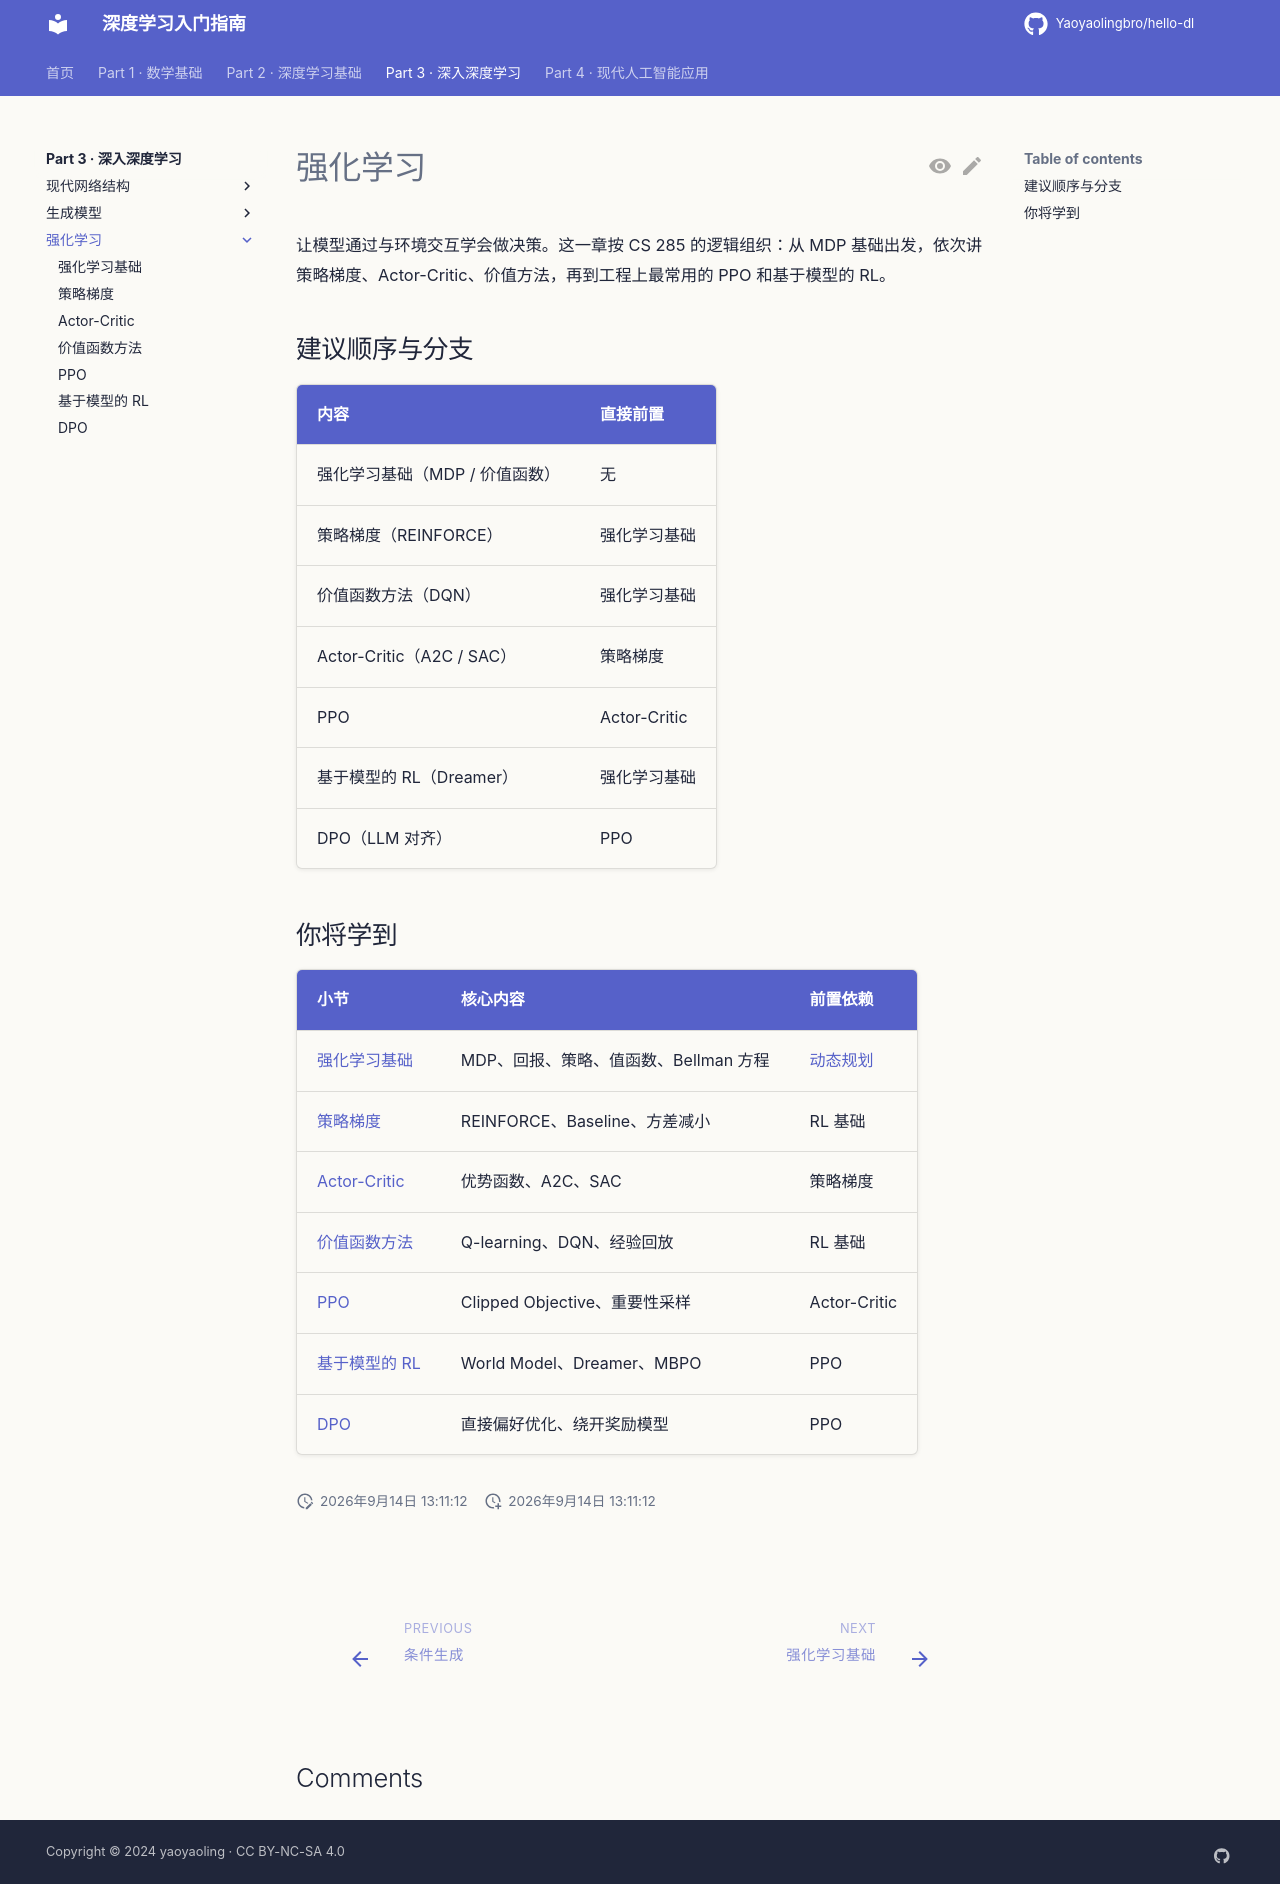

repository: Yaoyaolingbro/hello-dl · page: 03-advanced/rl/index.html · generator: mkdocs

# 强化学习

让模型通过与环境交互学会做决策。这一章按 CS 285 的逻辑组织：从 MDP 基础出发，依次讲策略梯度、Actor-Critic、价值方法，再到工程上最常用的 PPO 和基于模型的 RL。

## 建议顺序与分支

| 内容 | 直接前置 |
|---|---|
| 强化学习基础（MDP / 价值函数） | 无 |
| 策略梯度（REINFORCE） | 强化学习基础 |
| 价值函数方法（DQN） | 强化学习基础 |
| Actor-Critic（A2C / SAC） | 策略梯度 |
| PPO | Actor-Critic |
| 基于模型的 RL（Dreamer） | 强化学习基础 |
| DPO（LLM 对齐） | PPO |

## 你将学到

| 小节 | 核心内容 | 前置依赖 |
|------|----------|----------|
| [强化学习基础](rl-basics.md) | MDP、回报、策略、值函数、Bellman 方程 | [动态规划](../../01-math/optimization/dynamic-programming.md) |
| [策略梯度](policy-gradient.md) | REINFORCE、Baseline、方差减小 | RL 基础 |
| [Actor-Critic](actor-critic.md) | 优势函数、A2C、SAC | 策略梯度 |
| [价值函数方法](value-methods.md) | Q-learning、DQN、经验回放 | RL 基础 |
| [PPO](ppo.md) | Clipped Objective、重要性采样 | Actor-Critic |
| [基于模型的 RL](model-based.md) | World Model、Dreamer、MBPO | PPO |
| [DPO](dpo.md) | 直接偏好优化、绕开奖励模型 | PPO |
